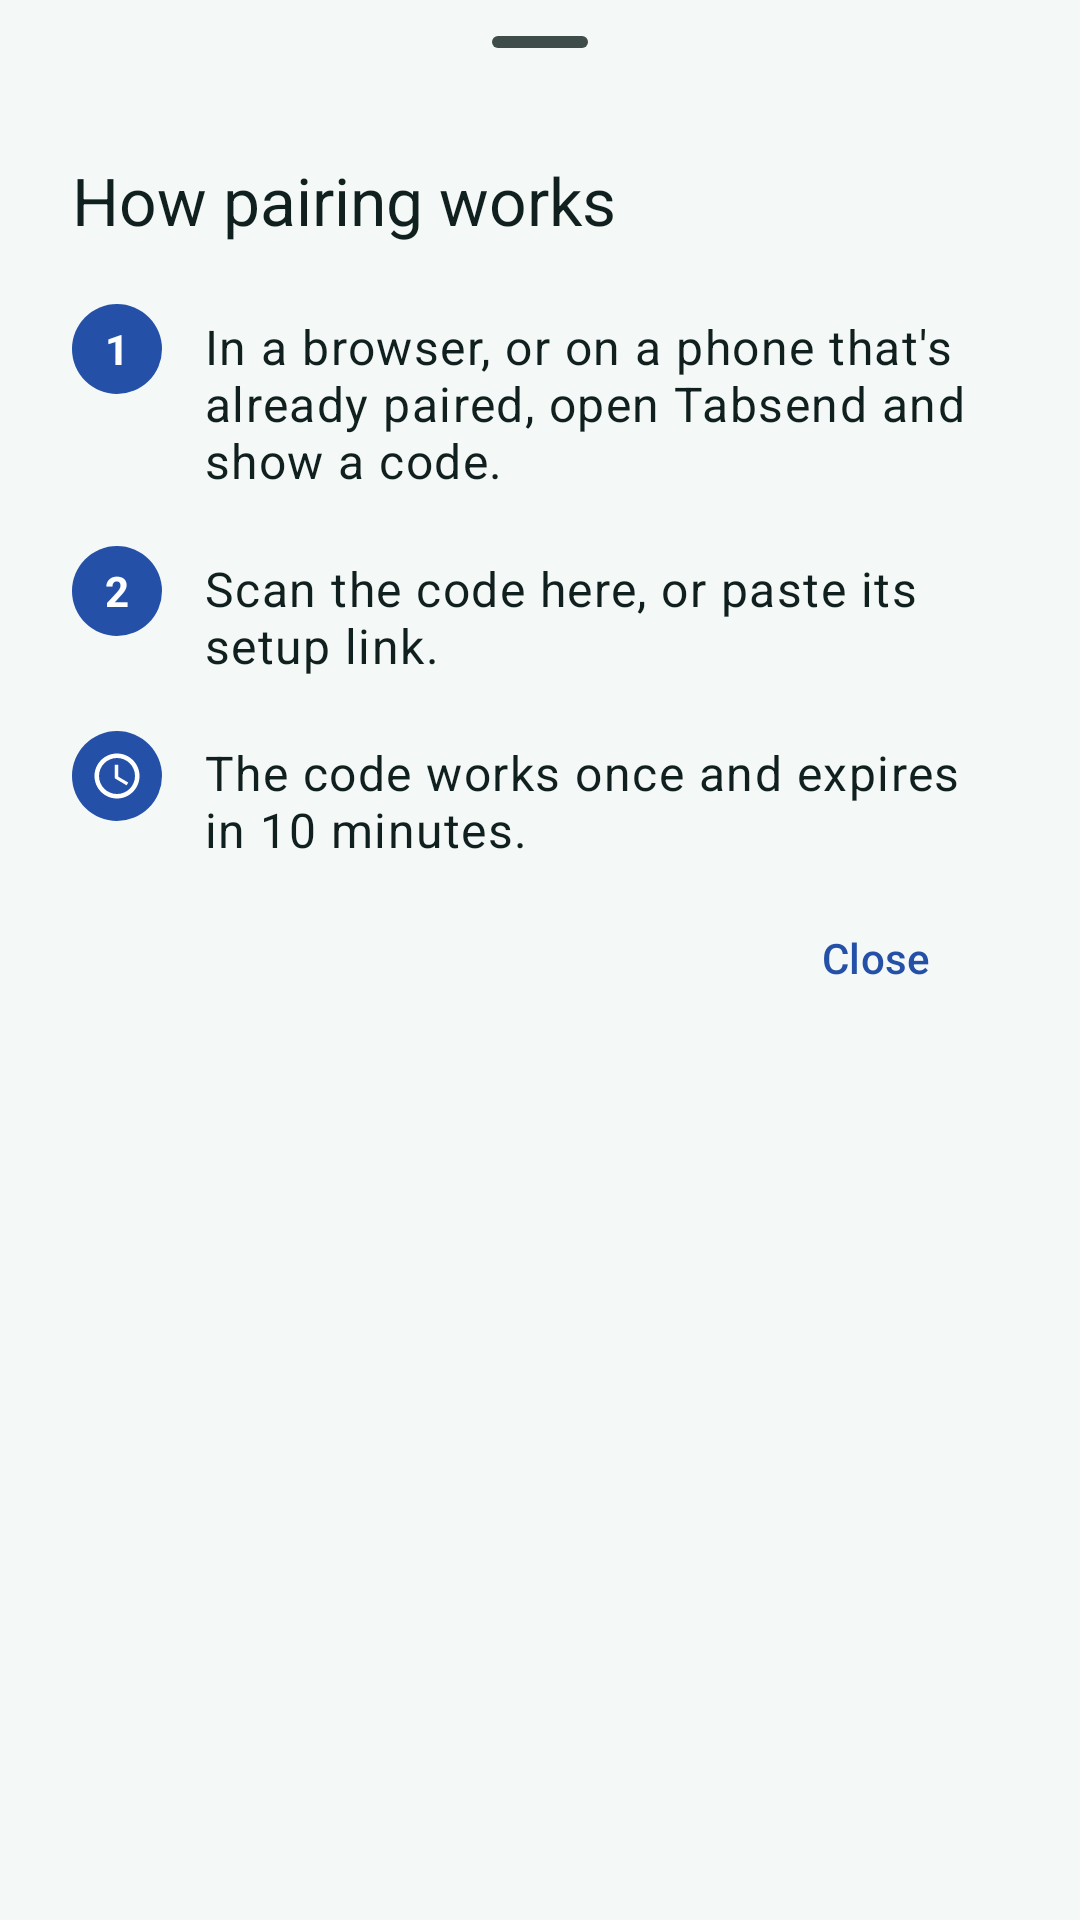

Produce the Android XML layout that renders to this screen, including the resource entries it uses.
<!-- AndroidManifest.xml: application theme Theme.Tabsend -->
<!-- res/layout/sheet_pairing_help.xml -->
<?xml version="1.0" encoding="utf-8"?>
<LinearLayout xmlns:android="http://schemas.android.com/apk/res/android"
    xmlns:app="http://schemas.android.com/apk/res-auto"
    android:layout_width="match_parent"
    android:layout_height="wrap_content"
    android:orientation="vertical"
    android:paddingStart="24dp"
    android:paddingEnd="24dp"
    android:paddingBottom="16dp">

    <com.google.android.material.bottomsheet.BottomSheetDragHandleView
        android:layout_width="wrap_content"
        android:layout_height="wrap_content"
        android:layout_gravity="center_horizontal" />

    <TextView
        android:id="@+id/pairingHelpTitle"
        android:layout_width="match_parent"
        android:layout_height="wrap_content"
        android:layout_marginTop="4dp"
        android:layout_marginBottom="20dp"
        android:accessibilityHeading="true"
        android:text="@string/pairing_how"
        android:textAppearance="@style/TextAppearance.Tabsend.SheetTitle" />

    <LinearLayout
        android:layout_width="match_parent"
        android:layout_height="wrap_content"
        android:layout_marginBottom="18dp"
        android:orientation="horizontal">

        <TextView
            android:layout_width="30dp"
            android:layout_height="30dp"
            android:background="@drawable/bg_step_badge"
            android:gravity="center"
            android:importantForAccessibility="no"
            android:text="@string/pairing_help_number_1"
            android:textColor="@color/ts_on_accent"
            android:textSize="14sp"
            android:textStyle="bold" />

        <TextView
            android:layout_width="0dp"
            android:layout_height="wrap_content"
            android:layout_marginStart="14dp"
            android:layout_weight="1"
            android:paddingTop="3dp"
            android:text="@string/pairing_help_step_1"
            android:textAppearance="@style/TextAppearance.Tabsend.PairingBody" />
    </LinearLayout>

    <LinearLayout
        android:layout_width="match_parent"
        android:layout_height="wrap_content"
        android:layout_marginBottom="18dp"
        android:orientation="horizontal">

        <TextView
            android:layout_width="30dp"
            android:layout_height="30dp"
            android:background="@drawable/bg_step_badge"
            android:gravity="center"
            android:importantForAccessibility="no"
            android:text="@string/pairing_help_number_2"
            android:textColor="@color/ts_on_accent"
            android:textSize="14sp"
            android:textStyle="bold" />

        <TextView
            android:layout_width="0dp"
            android:layout_height="wrap_content"
            android:layout_marginStart="14dp"
            android:layout_weight="1"
            android:paddingTop="3dp"
            android:text="@string/pairing_help_step_2"
            android:textAppearance="@style/TextAppearance.Tabsend.PairingBody" />
    </LinearLayout>

    <LinearLayout
        android:layout_width="match_parent"
        android:layout_height="wrap_content"
        android:orientation="horizontal">

        <ImageView
            android:layout_width="30dp"
            android:layout_height="30dp"
            android:background="@drawable/bg_step_badge"
            android:importantForAccessibility="no"
            android:padding="6dp"
            android:src="@drawable/ic_clock"
            app:tint="@color/ts_on_accent" />

        <TextView
            android:layout_width="0dp"
            android:layout_height="wrap_content"
            android:layout_marginStart="14dp"
            android:layout_weight="1"
            android:paddingTop="3dp"
            android:text="@string/pairing_help_step_3"
            android:textAppearance="@style/TextAppearance.Tabsend.PairingBody" />
    </LinearLayout>

    <com.google.android.material.button.MaterialButton
        android:id="@+id/pairingHelpClose"
        style="@style/Widget.Material3.Button.TextButton"
        android:layout_width="wrap_content"
        android:layout_height="wrap_content"
        android:layout_gravity="end"
        android:layout_marginTop="8dp"
        android:text="@string/pair_close" />
</LinearLayout>
<!-- resources referenced by this layout -->
<resources>
  <color name="ts_on_accent">#FFFFFF</color>
  <!-- drawable bg_step_badge (drawable) -->
  <?xml version="1.0" encoding="utf-8"?>
  <shape xmlns:android="http://schemas.android.com/apk/res/android"
      android:shape="oval">
      <solid android:color="@color/ts_accent_fill" />
  </shape>
  <!-- drawable ic_clock (drawable) -->
  <?xml version="1.0" encoding="utf-8"?>
  <vector xmlns:android="http://schemas.android.com/apk/res/android"
      android:width="24dp"
      android:height="24dp"
      android:viewportWidth="24"
      android:viewportHeight="24">
      <path
          android:fillColor="#FF000000"
          android:pathData="M11.99,2C6.47,2 2,6.48 2,12s4.47,10 9.99,10C17.52,22 22,17.52 22,12S17.52,2 11.99,2zM12,20c-4.42,0 -8,-3.58 -8,-8s3.58,-8 8,-8 8,3.58 8,8 -3.58,8 -8,8zM12.5,7H11v6l5.25,3.15 0.75,-1.23 -4.5,-2.67z" />
  </vector>
  <string name="pair_close">Close</string>
  <string name="pairing_help_number_1" translatable="false">1</string>
  <string name="pairing_help_number_2" translatable="false">2</string>
  <string name="pairing_help_step_1">In a browser, or on a phone that\'s already paired, open Tabsend and show a code.</string>
  <string name="pairing_help_step_2">Scan the code here, or paste its setup link.</string>
  <string name="pairing_help_step_3">The code works once and expires in 10 minutes.</string>
  <string name="pairing_how">How pairing works</string>
  <style name="TextAppearance.Tabsend.PairingBody" parent="TextAppearance.Material3.BodyLarge">
          <item name="android:textColor">@color/ts_ink</item>
      </style>
  <style name="TextAppearance.Tabsend.SheetTitle" parent="TextAppearance.Material3.TitleLarge">
          <item name="android:textColor">?attr/colorOnSurface</item>
      </style>
  <style name="Theme.Tabsend" parent="Base.Theme.Tabsend">
          
          <item name="android:statusBarColor">@color/ts_phone_ground</item>
          
          <item name="android:windowLightStatusBar">true</item>
      </style>
  <color name="ts_accent_fill">#2450A8</color>
  <color name="ts_ink">#10201E</color>
  <color name="ts_phone_ground">#F4F8F7</color>
  <color name="ts_tonal">#CFE3DE</color>
  <color name="ts_on_tonal">#0E3F38</color>
  <color name="ts_inverse_primary">#A9C4FF</color>
  <color name="ts_petrol">#1F6F63</color>
  <color name="ts_on_petrol">#FFFFFF</color>
  <color name="ts_panel">#E3ECE9</color>
  <color name="ts_phone_muted">#3E4D4A</color>
  <color name="ts_container_lowest">#FFFFFF</color>
  <color name="ts_container_low">#EDF3F1</color>
  <color name="ts_container_high">#DCE6E3</color>
  <color name="ts_container_highest">#D5E1DD</color>
  <color name="ts_inverse_surface">#253230</color>
  <color name="ts_on_inverse_surface">#ECF3F0</color>
  <color name="ts_outline">#6F7A77</color>
  <color name="ts_divider">#C4D1CD</color>
  <color name="ts_danger">#A4361C</color>
  <color name="ts_on_error">#FFFFFF</color>
  <style name="Widget.Tabsend.Button.Tonal" parent="Widget.Material3.Button.TonalButton">
          <item name="android:textAllCaps">false</item>
      </style>
</resources>
